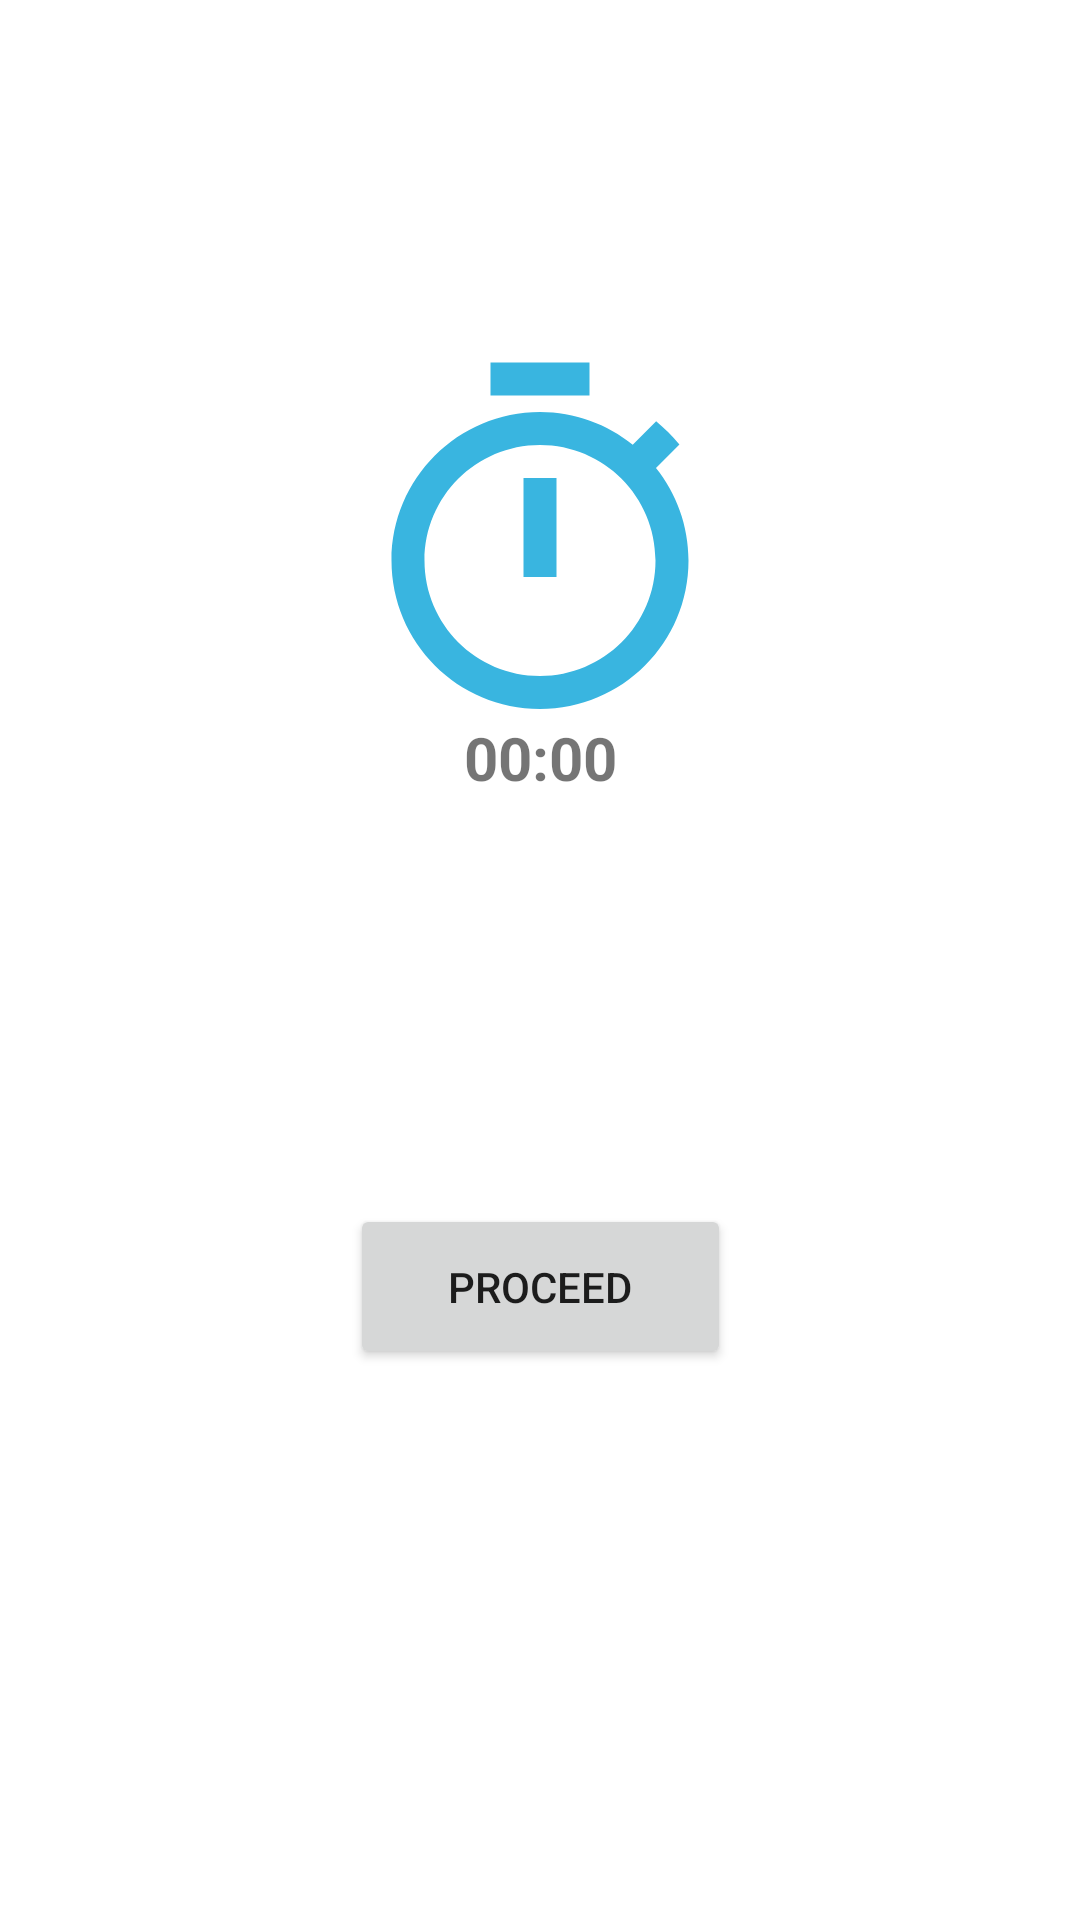

Android layout source for this screen:
<!-- AndroidManifest.xml: application theme Theme.HotelManagerNith -->
<!-- res/layout/activity_time_line_lock_screen.xml -->
<?xml version="1.0" encoding="utf-8"?>
<androidx.constraintlayout.widget.ConstraintLayout xmlns:android="http://schemas.android.com/apk/res/android"
    xmlns:app="http://schemas.android.com/apk/res-auto"
    xmlns:tools="http://schemas.android.com/tools"
    android:layout_width="match_parent"
    android:layout_height="match_parent"
    tools:context=".activity.TimeLineLockScreen">

    <ImageView
        android:layout_width="194dp"
        android:layout_height="132dp"
        android:layout_marginStart="109dp"
        android:layout_marginEnd="109dp"
        android:src="@drawable/baseline_timer_24"
        app:layout_constraintBottom_toBottomOf="parent"
        app:layout_constraintEnd_toEndOf="parent"
        app:layout_constraintStart_toStartOf="parent"
        app:layout_constraintTop_toTopOf="parent"
        app:layout_constraintVertical_bias="0.227" />

    <TextView
        android:id="@+id/Timer"
        android:layout_width="wrap_content"
        android:layout_height="wrap_content"
        android:gravity="center"
        android:textStyle="bold"
        android:text="00:00"
        android:textSize="20sp"
        app:layout_constraintBottom_toBottomOf="parent"
        app:layout_constraintEnd_toEndOf="parent"
        app:layout_constraintStart_toStartOf="parent"
        app:layout_constraintTop_toTopOf="parent"
        app:layout_constraintVertical_bias="0.39" />

    <Button
        android:id="@+id/button6"
        android:layout_width="127dp"
        android:layout_height="55dp"
        android:text="Proceed"
        app:layout_constraintBottom_toBottomOf="parent"
        app:layout_constraintEnd_toEndOf="parent"
        app:layout_constraintStart_toStartOf="parent"
        app:layout_constraintTop_toTopOf="parent"
        app:layout_constraintVertical_bias="0.686" />
</androidx.constraintlayout.widget.ConstraintLayout>
<!-- resources referenced by this layout -->
<resources>
  <!-- drawable baseline_timer_24 (drawable) -->
  <vector android:height="24dp" android:tint="#39B5E0"
      android:viewportHeight="24" android:viewportWidth="24"
      android:width="24dp" xmlns:android="http://schemas.android.com/apk/res/android">
      <path android:fillColor="@android:color/white" android:pathData="M15,1L9,1v2h6L15,1zM11,14h2L13,8h-2v6zM19.03,7.39l1.42,-1.42c-0.43,-0.51 -0.9,-0.99 -1.41,-1.41l-1.42,1.42C16.07,4.74 14.12,4 12,4c-4.97,0 -9,4.03 -9,9s4.02,9 9,9 9,-4.03 9,-9c0,-2.12 -0.74,-4.07 -1.97,-5.61zM12,20c-3.87,0 -7,-3.13 -7,-7s3.13,-7 7,-7 7,3.13 7,7 -3.13,7 -7,7z"/>
  </vector>
  <style name="Theme.HotelManagerNith" parent="Theme.MaterialComponents.DayNight.NoActionBar">
          
          <item name="colorPrimary">@color/purple_500</item>
          <item name="colorPrimaryVariant">@color/purple_700</item>
          <item name="colorOnPrimary">@color/white</item>
          
          <item name="colorSecondary">@color/teal_200</item>
          <item name="colorSecondaryVariant">@color/teal_700</item>
          <item name="colorOnSecondary">@color/black</item>
          
          <item name="android:statusBarColor" tools:targetApi="l">?attr/colorPrimaryVariant</item>
          
  
          <item name="android:orientation">vertical</item>
      </style>
  <color name="purple_500">#FF6200EE</color>
  <color name="purple_700">#FF3700B3</color>
  <color name="white">#FFFFFF</color>
  <color name="teal_200">#FF03DAC5</color>
  <color name="teal_700">#FF018786</color>
  <color name="black">#FF000000</color>
</resources>
